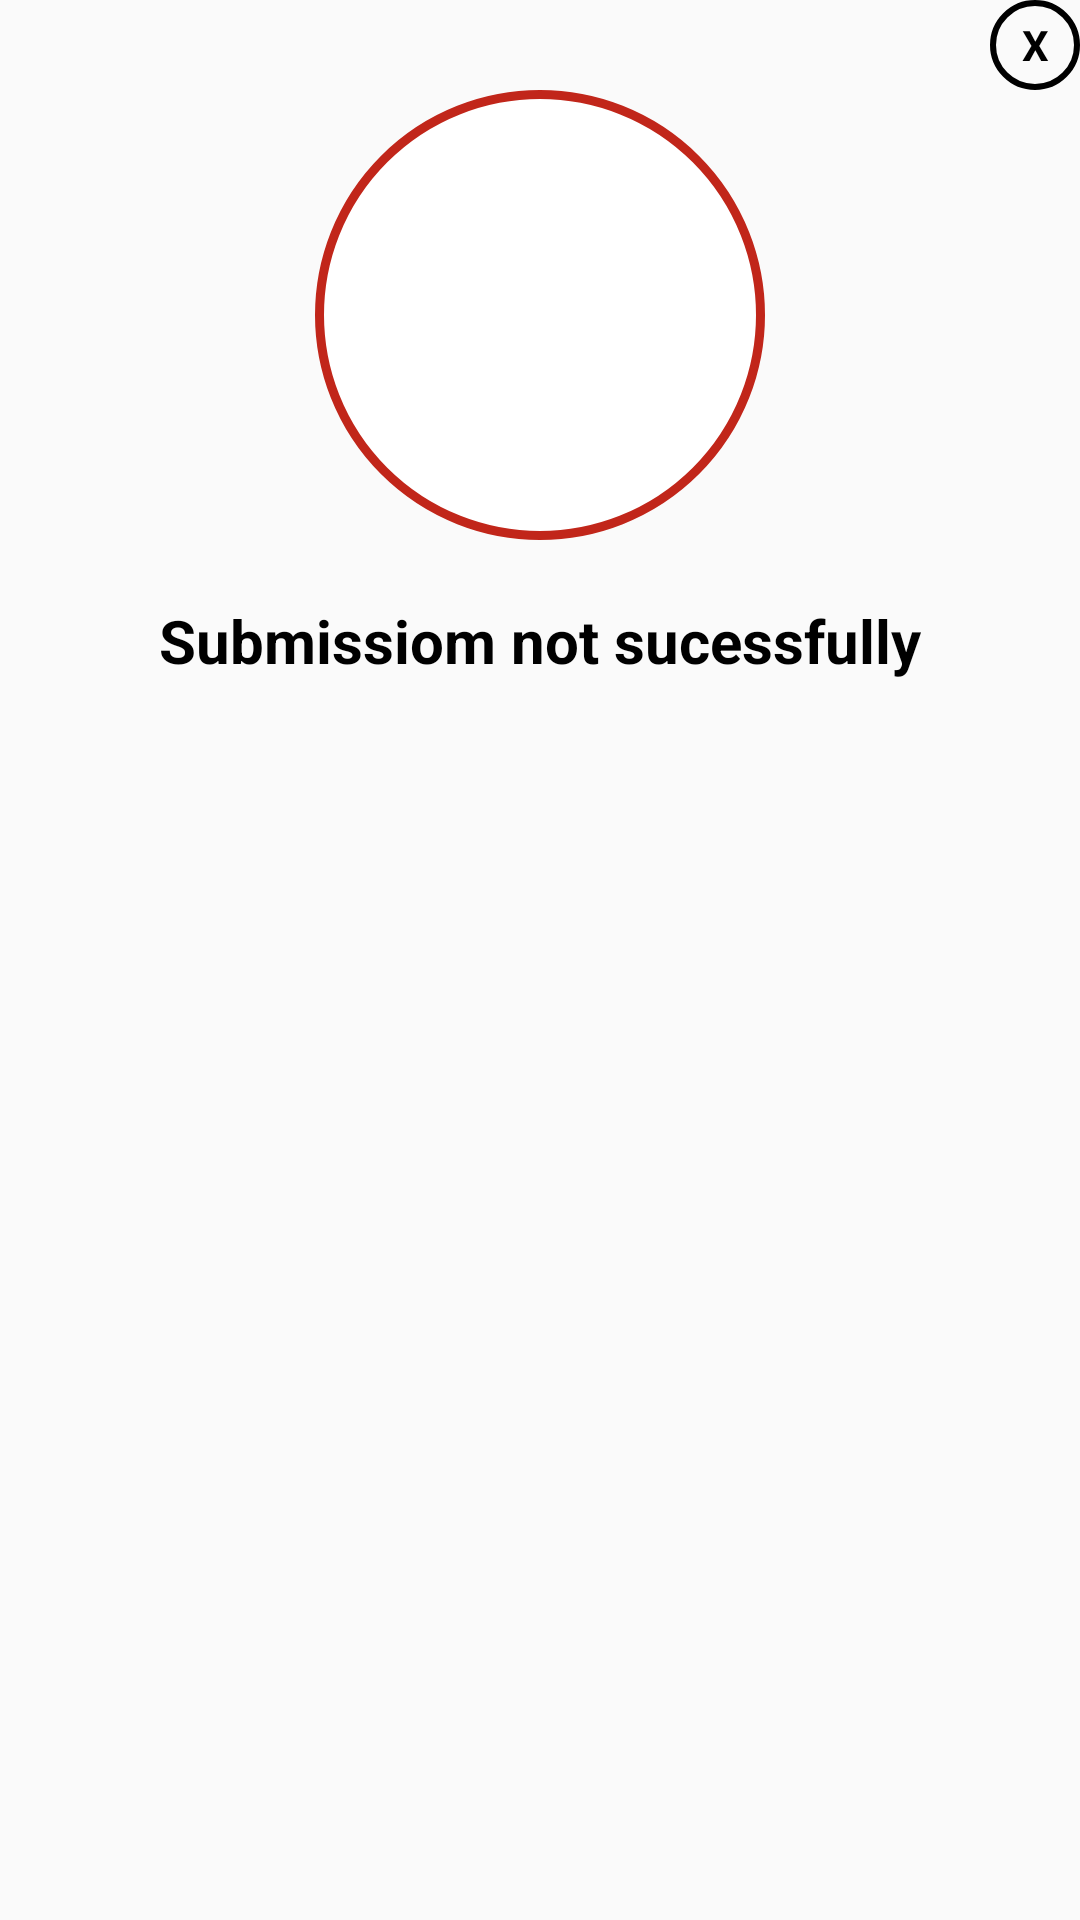

This screen was rendered from an Android layout file. Write that file and the resources it references.
<!-- AndroidManifest.xml: application theme AppTheme -->
<!-- res/layout/popup_error.xml -->
<?xml version="1.0" encoding="utf-8"?>
<FrameLayout xmlns:android="http://schemas.android.com/apk/res/android"
    android:layout_width="match_parent"
    android:layout_height="wrap_content"
    android:layout_gravity="center">

    <TextView
        android:id="@+id/closeErro"
        android:layout_width="30dp"
        android:layout_gravity="end|top"
        android:layout_height="30dp"
        android:background="@drawable/circle_background"
        android:gravity="center"
        android:text="X"
        android:textColor="@android:color/black"
        android:textStyle="bold"
        />

    <LinearLayout
        android:layout_width="match_parent"
        android:layout_height="match_parent"
        android:layout_gravity="center"
        android:orientation="vertical"
        android:padding="10dp">

        <ImageView
            android:layout_width="150dp"
            android:layout_height="150dp"
            android:layout_gravity="center"
            android:background="@drawable/buttom_erro"
            android:layout_marginTop="20dp"
            android:src="@drawable/ic_baseline_cancel24" />

        <TextView
            android:layout_width="wrap_content"
            android:layout_height="wrap_content"
            android:layout_gravity="center"
            android:layout_marginTop="20dp"
            android:text="Submissiom not sucessfully"
            android:textColor="@android:color/black"
            android:textSize="20sp"
            android:textStyle="bold" />





    </LinearLayout>
</FrameLayout>
<!-- resources referenced by this layout -->
<resources>
  <!-- drawable buttom_erro (drawable-v24) -->
  <shape xmlns:android="http://schemas.android.com/apk/res/android"
      android:shape="oval">
      <solid android:color="#fff" />
      <corners android:radius="5dp" />
  
      <stroke
          android:width="3dp"
          android:color="#C1261A" >
      </stroke>
  </shape>
  <!-- drawable circle_background (drawable-v24) -->
  <?xml version="1.0" encoding="utf-8"?>
  <shape xmlns:android="http://schemas.android.com/apk/res/android"
      android:shape="oval">
      <stroke
          android:width="2dp"
          android:color="@android:color/black"/>
  
  </shape>
  <style name="AppTheme" parent="Theme.AppCompat.Light.NoActionBar">
          
          <item name="colorPrimary">@color/colorPrimary</item>
          <item name="colorPrimaryDark">@color/colorPrimaryDark</item>
          <item name="colorAccent">@color/colorAccent</item>
          <item name="android:statusBarColor" tools:targetApi="lollipop">@color/colorPrimary</item>
      </style>
  <color name="colorPrimary">#020202</color>
  <color name="colorPrimaryDark">#ffffff</color>
  <color name="colorAccent">#4C504F</color>
</resources>
